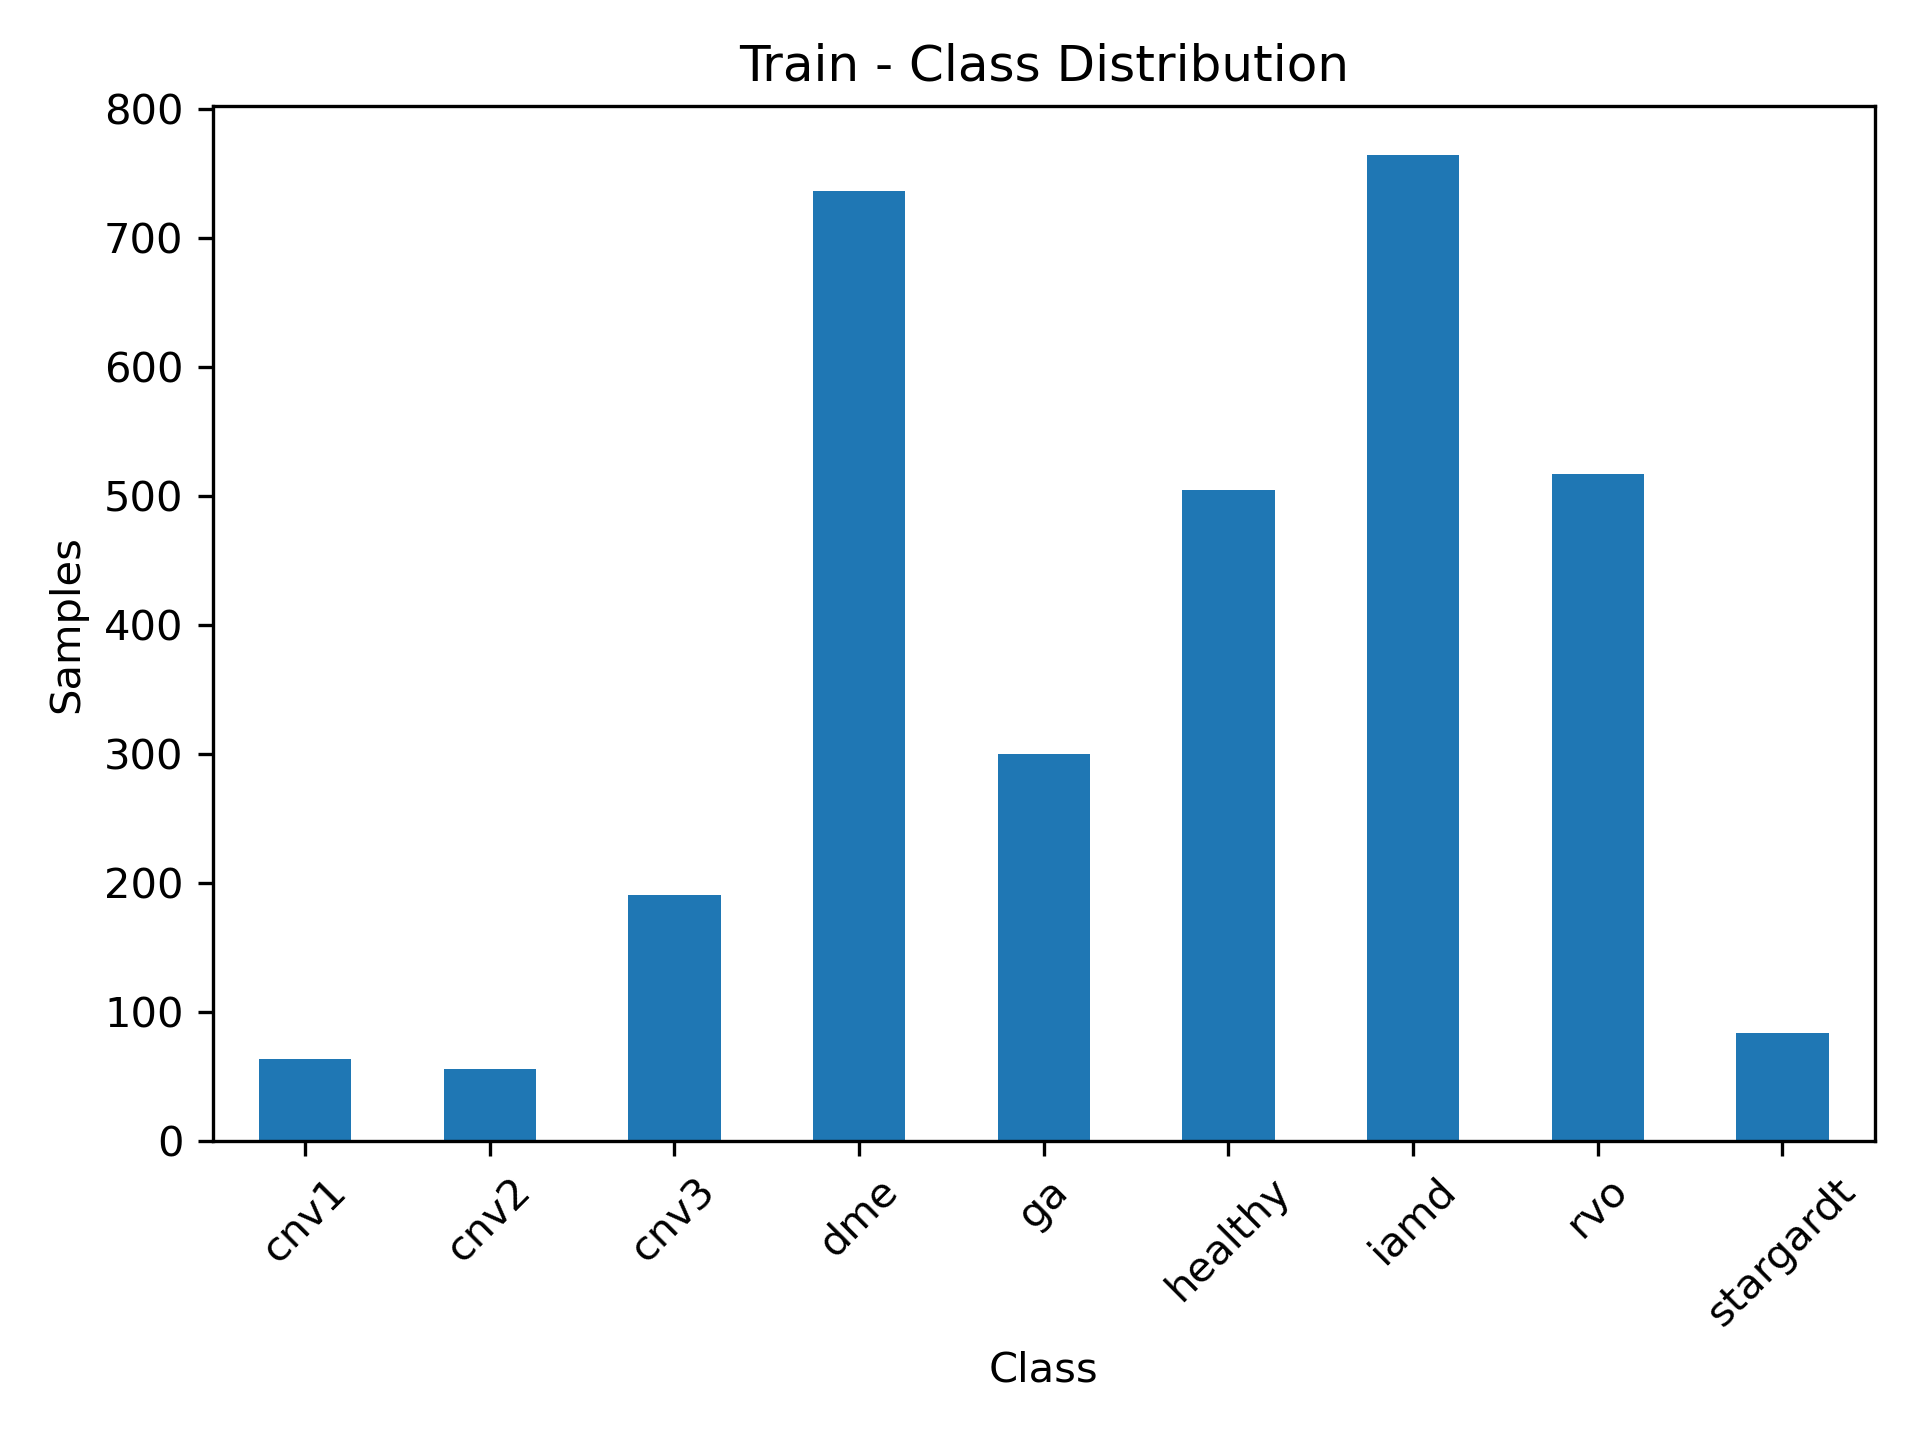

The file beside this chart, header and first rows:
label, samples, percentage
cnv1, 64, 1.99
cnv2, 56, 1.74
cnv3, 191, 5.94
dme, 736, 22.88
ga, 300, 9.33
healthy, 505, 15.7
iamd, 764, 23.75
rvo, 517, 16.07
stargardt, 84, 2.61
